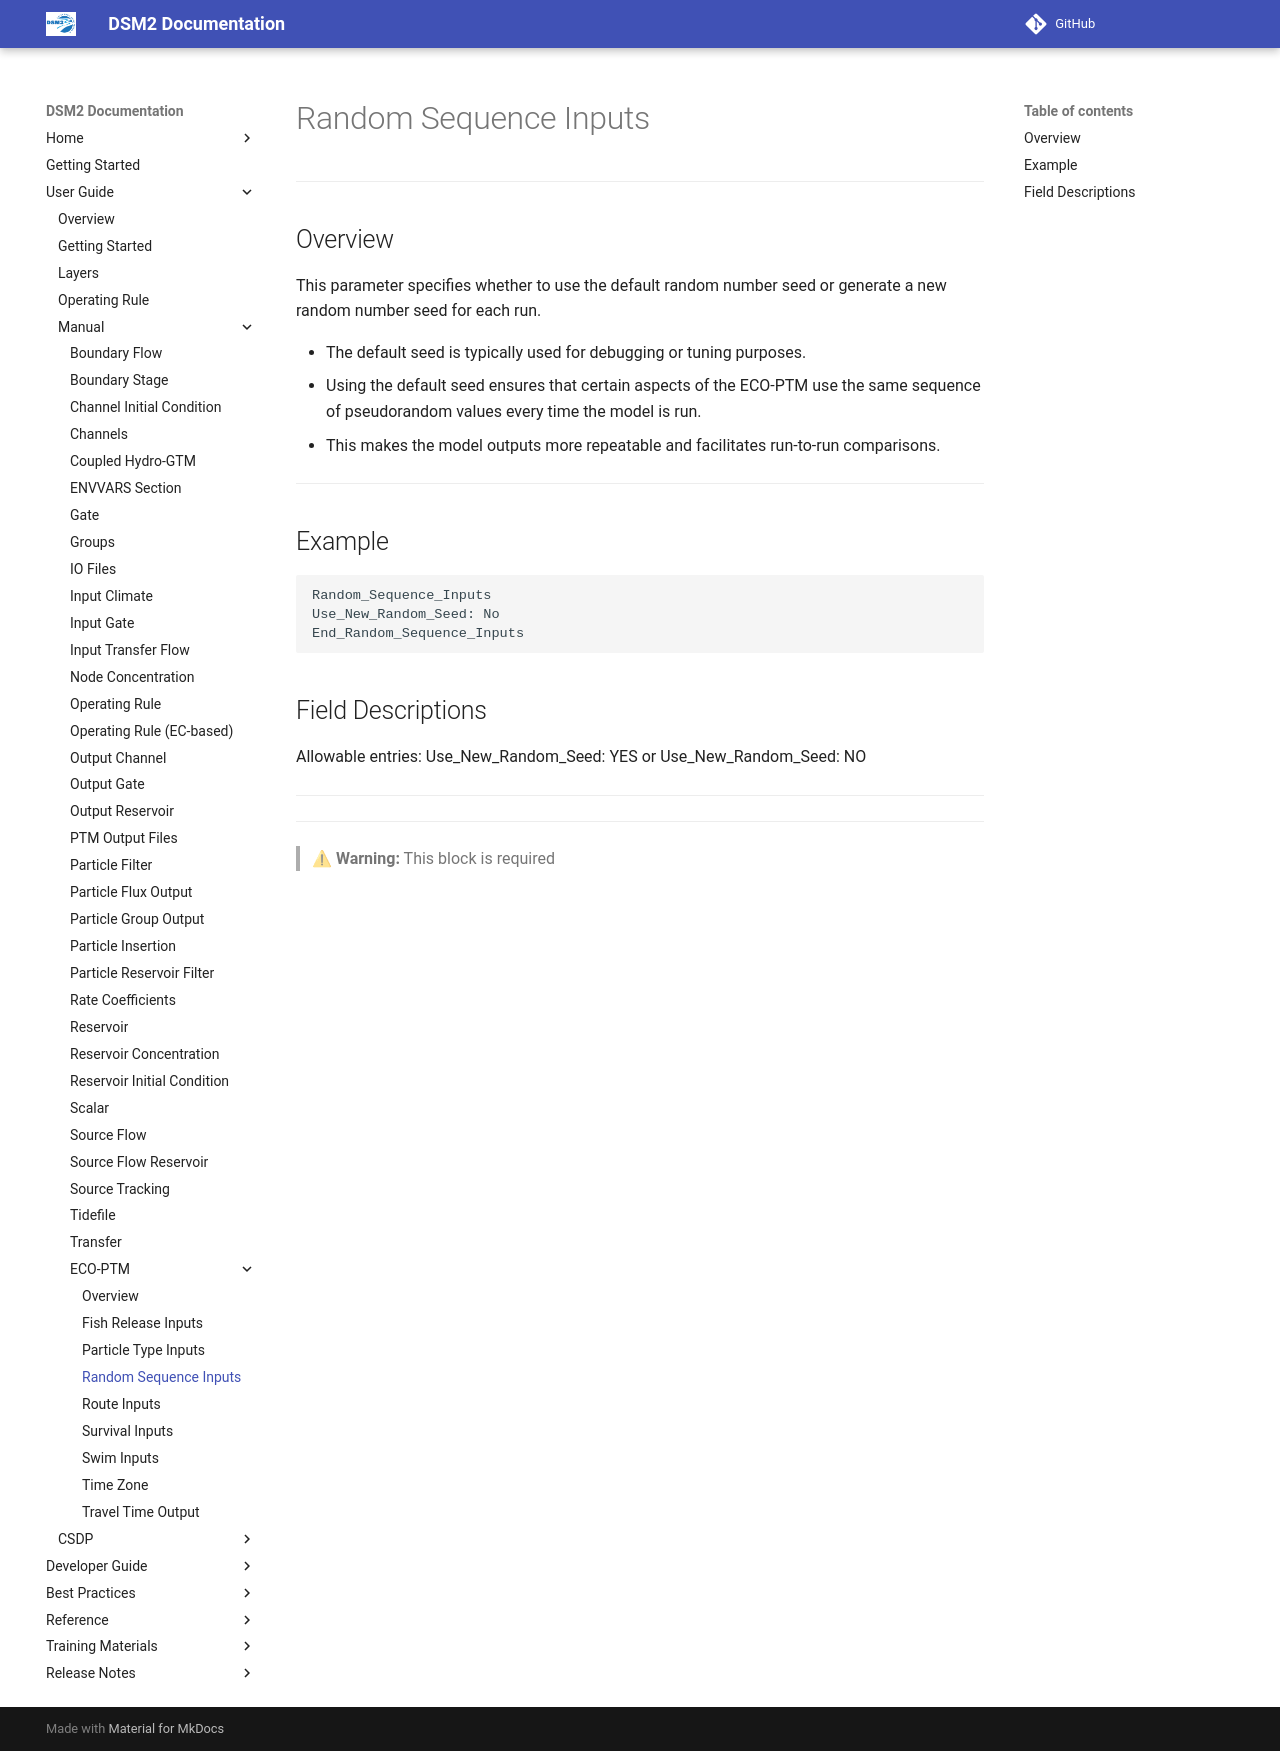

repository: CADWRDeltaModeling/dsm2 · page: manual/reference/eco_ptm/Random_Sequence_Inputs/index.html · generator: mkdocs

# Random Sequence Inputs

---

## Overview

This parameter specifies whether to use the default random number seed or generate a new random number seed for each run.

- The default seed is typically used for debugging or tuning purposes.
- Using the default seed ensures that certain aspects of the ECO-PTM use the same sequence of pseudorandom values every time the model is run.
- This makes the model outputs more repeatable and facilitates run-to-run comparisons.

---

## Example

```plaintext
Random_Sequence_Inputs
Use_New_Random_Seed: No
End_Random_Sequence_Inputs
```

## Field Descriptions

Allowable entries: Use_New_Random_Seed: YES or Use_New_Random_Seed: NO

---

---

> ⚠ **Warning:**
> This block is required
